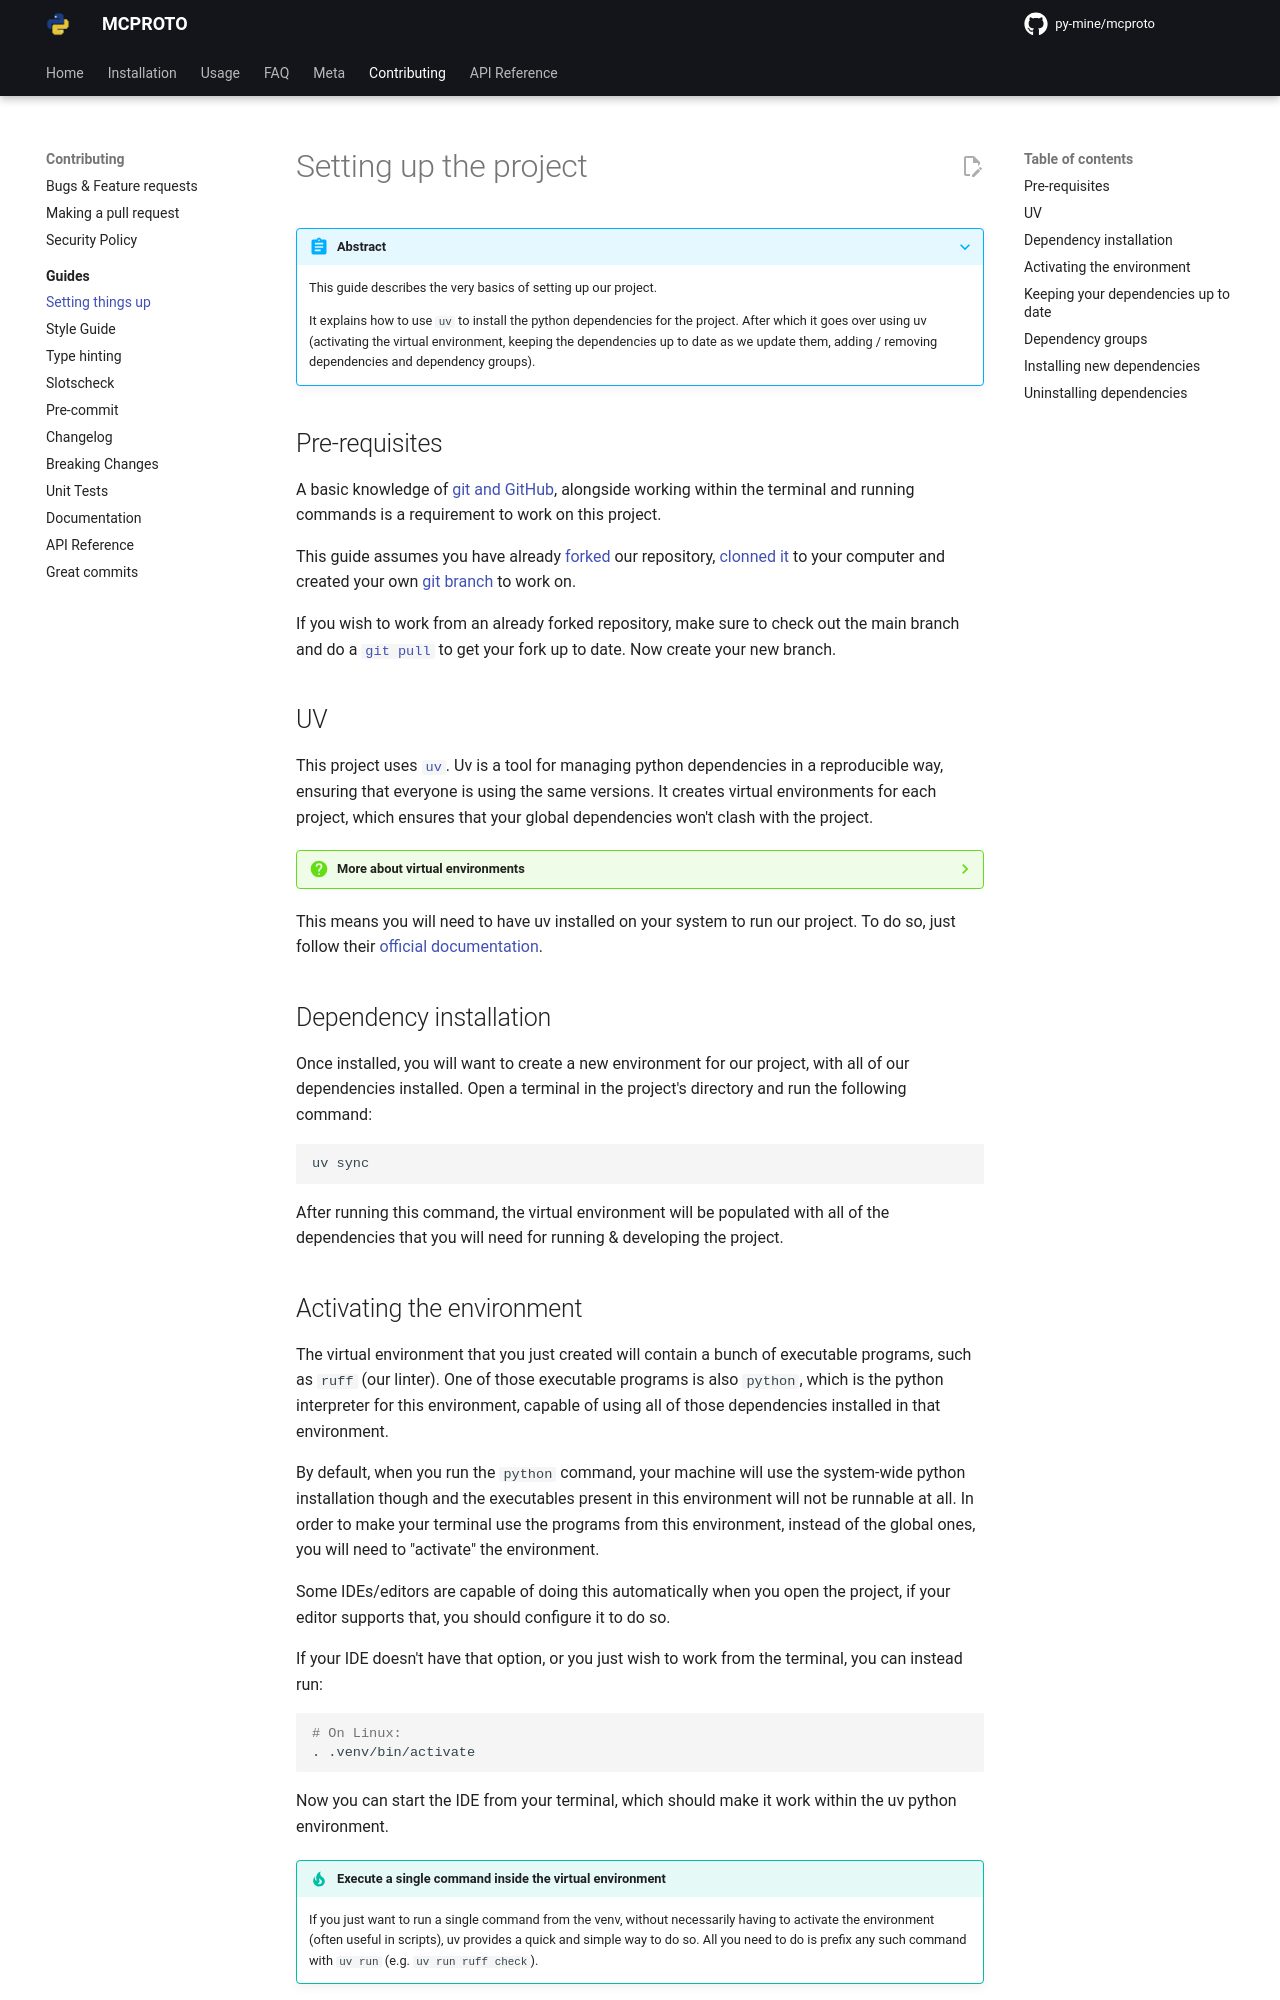

repository: py-mine/mcproto · page: latest/contributing/guides/setup/index.html · generator: mkdocs

# Setting up the project

???+ abstract

    This guide describes the very basics of setting up our project.

    It explains how to use `uv` to install the python dependencies for the project. After which it goes over using uv
    (activating the virtual environment, keeping the dependencies up to date as we update them, adding / removing
    dependencies and dependency groups).

## Pre-requisites

A basic knowledge of [git and GitHub][git-and-github], alongside working within the terminal and running commands is a
requirement to work on this project.

This guide assumes you have already [forked][github-forking] our repository, [clonned it][git-cloning] to your
computer and created your own [git branch][git-branches] to work on.

If you wish to work from an already forked repository, make sure to check out the main branch and do a [`git
pull`][git-pull] to get your fork up to date. Now create your new branch.

## UV

This project uses [`uv`][uv]. Uv is a tool for managing python dependencies in a reproducible way, ensuring that
everyone is using the same versions. It creates virtual environments for each project, which ensures that your global
dependencies won't clash with the project.

??? question "More about virtual environments"

    A python virtual environment is essentially a separate mini installation of python used purely for the project
    you're working on (as opposed to using your system-wide python installation for everything).

    The reason we do this is to avoid dependency conflicts. Consder this: Our project needs library "foo" at version
    2.5.2, however, you also have another unrelated project, that also needs the "foo" library, but this project didn't
    yet update this dependency, and requires an older version of this library: 1.2.0. This is a problem, because our
    project won't work with a version that old, we're using some of the new features of that library, similarly, your
    project won't work with a newer version though.

    With a virtual environment, both projects will have their own isolated python installation, that only contains the
    dependencies listed for that project, avoiding any conflicts completely.

    You can create virtual environments manually, with the built-in `venv` python module, but uv makes this much
    simpler. If you want to find out more about virutal environments, check the [official python
    documentation][venv-docs].

This means you will need to have uv installed on your system to run our project. To do so, just follow their
[official documentation][uv-installation].

## Dependency installation

Once installed, you will want to create a new environment for our project, with all of our dependencies installed. Open
a terminal in the project's directory and run the following command:

```bash
uv sync
```

After running this command, the virtual environment will be populated with all of the dependencies that you will need
for running & developing the project.

## Activating the environment

The virtual environment that you just created will contain a bunch of executable programs, such as `ruff` (our linter).
One of those executable programs is also `python`, which is the python interpreter for this environment, capable of
using all of those dependencies installed in that environment.

By default, when you run the `python` command, your machine will use the system-wide python installation though and the
executables present in this environment will not be runnable at all. In order to make your terminal use the programs
from this environment, instead of the global ones, you will need to "activate" the environment.

Some IDEs/editors are capable of doing this automatically when you open the project, if your editor supports that, you
should configure it to do so.

If your IDE doesn't have that option, or you just wish to work from the terminal, you can instead run:

```bash
# On Linux:
. .venv/bin/activate
```

Now you can start the IDE from your terminal, which should make it work within the uv python environment.

!!! tip "Execute a single command inside the virtual environment"

    If you just want to run a single command from the venv, without necessarily having to activate the environment
    (often useful in scripts), uv provides a quick and simple way to do so. All you need to do is prefix any such
    command with `uv run` (e.g. `uv run ruff check`).
